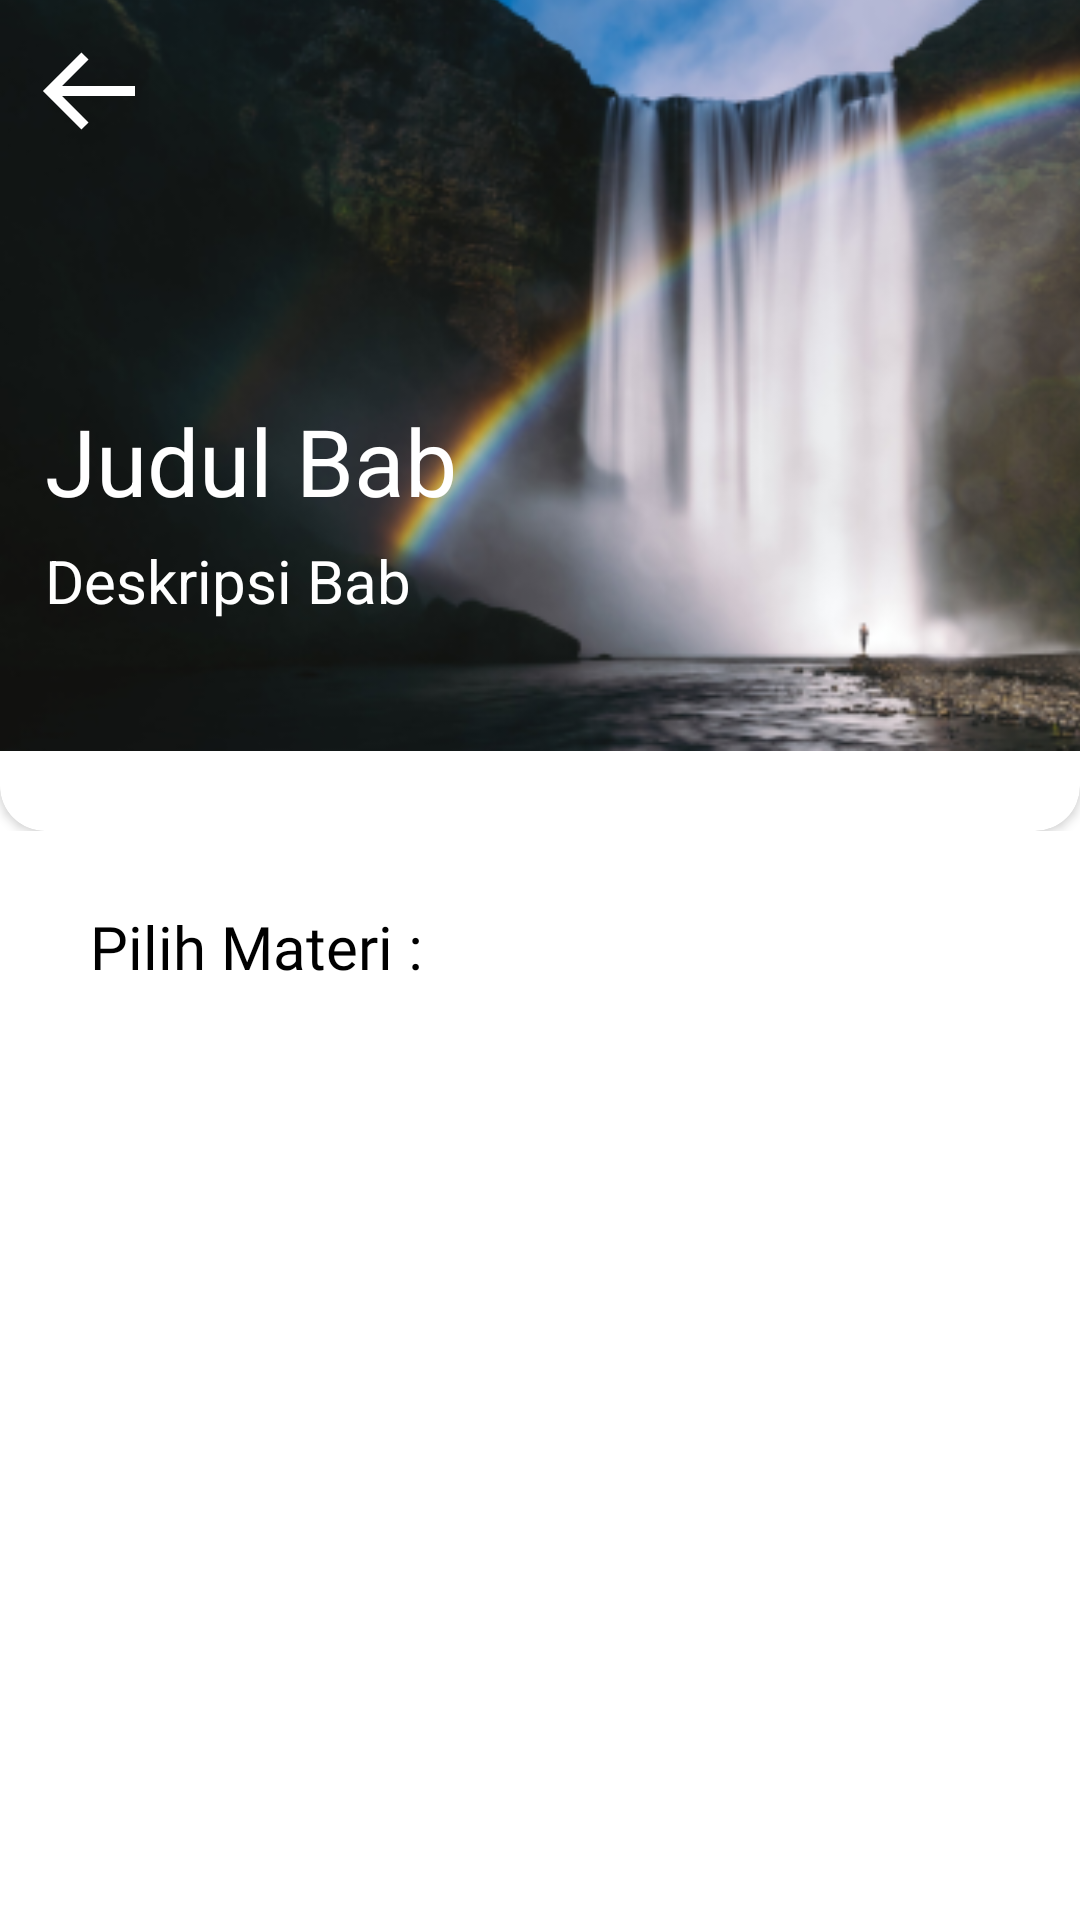

The Android layout XML behind this screen, and the referenced resources:
<!-- AndroidManifest.xml: application theme Theme.EdukasiBahasaIsyarat -->
<!-- res/layout/select_materi_view.xml -->
<?xml version="1.0" encoding="utf-8"?>
<LinearLayout xmlns:android="http://schemas.android.com/apk/res/android"
    xmlns:app="http://schemas.android.com/apk/res-auto"
    xmlns:tools="http://schemas.android.com/tools"
    android:layout_width="match_parent"
    android:layout_height="match_parent"
    android:background="@color/white"
    android:orientation="vertical"
    >

    <LinearLayout
        android:layout_width="match_parent"
        android:layout_height="220dp"
        android:layout_gravity="center"
        android:layout_weight="1"
        android:orientation="vertical"
        >
        <androidx.cardview.widget.CardView
            android:layout_width="match_parent"
            android:layout_height="match_parent"
            app:cardCornerRadius="15dp"
            android:layout_marginTop="-30dp"
            android:requiresFadingEdge="vertical"
            >
            <ImageView
                android:layout_width="match_parent"
                android:layout_height="match_parent"
                android:src="@drawable/background"
                android:scaleX="1.2"
                android:scaleY="1.2"
                />
            <ImageView
                android:layout_width="wrap_content"
                android:layout_height="wrap_content"
                android:src="@drawable/back_btn"
                android:layout_marginTop="40dp"
                android:layout_marginLeft="10dp"
                android:clickable="true"
                android:focusable="true"
                android:onClick="backbtn"
                />
            <TextView
                android:layout_marginTop="30dp"
                android:layout_width="match_parent"
                android:layout_height="wrap_content"
                android:layout_gravity="left|center"
                android:text="Judul Bab"
                android:id="@+id/select_judul"
                android:textSize="31sp"
                android:textColor="@color/white"
                android:layout_marginLeft="15dp"
                />
            <TextView
                android:layout_marginLeft="15dp"
                android:layout_marginTop="70dp"
                android:layout_width="match_parent"
                android:layout_height="wrap_content"
                android:layout_gravity="left|center"
                android:id="@+id/deskripsi_judul"
                android:text="Deskripsi Bab"
                android:textSize="20sp"
                android:textColor="@color/white"
                />
        </androidx.cardview.widget.CardView>



    </LinearLayout>

    <LinearLayout
        android:layout_width="match_parent"
        android:layout_height="wrap_content"
        android:layout_gravity="center"
        android:layout_weight="5"
        android:orientation="vertical"
        android:layout_marginTop="20dp"
        >
        <TextView
            android:layout_width="wrap_content"
            android:layout_height="wrap_content"
            android:textSize="20sp"
            android:text="Pilih Materi :"
            android:textColor="@color/black"
            android:layout_marginLeft="30dp"
            android:fontFamily="@font/roboto_regular"
            android:layout_marginTop="5dp"
            android:layout_marginBottom="5dp"
            />
        <ListView
            android:id="@+id/listview"
            android:layout_width="match_parent"
            android:layout_height="match_parent"
            android:padding="10dp"
            android:dividerHeight="20dp"
            android:divider="@drawable/list_divider"
            android:layout_marginLeft="10dp"
            android:layout_marginRight="10dp"
            />
    </LinearLayout>
</LinearLayout>
<!-- resources referenced by this layout -->
<resources>
  <color name="black">#FF000000</color>
  <color name="white">#FFFFFFFF</color>
  <!-- drawable back_btn (drawable) -->
  <?xml version="1.0" encoding="utf-8"?>
  <vector xmlns:android="http://schemas.android.com/apk/res/android"
      android:width="40dp"
      android:height="40dp"
      android:viewportWidth="40"
      android:viewportHeight="40">
  
      <path
          android:fillColor="#ffffff"
          android:pathData="M35 18.3333H10.69L19.5117 9.51166L17.155 7.155L4.31 20L17.155 32.845L19.5117
  30.4883L10.69 21.6667H35V18.3333Z" />
  </vector>
  <!-- drawable background: png bitmap (drawable, 120751 bytes) -->
  <!-- drawable list_divider (drawable) -->
  <?xml version="1.0" encoding="utf-8"?>
  <shape xmlns:android="http://schemas.android.com/apk/res/android"
      android:shape="rectangle"
      >
      <solid
          android:color="@color/bg"
          />
  </shape>
  <style name="Theme.EdukasiBahasaIsyarat" parent="Theme.MaterialComponents.DayNight.NoActionBar">
          
          <item name="colorPrimary">@color/purple_500</item>
  
          <item name="colorPrimaryVariant">@color/bg</item>
  
          <item name="colorOnPrimary">@color/white</item>
          
          <item name="colorSecondary">@color/teal_200</item>
          <item name="colorSecondaryVariant">@color/teal_700</item>
          <item name="colorOnSecondary">@color/black</item>
          
          <item name="android:statusBarColor" tools:targetApi="l">?attr/colorPrimaryVariant</item>
          
      </style>
  <color name="bg">#CD7E7E</color>
  <color name="purple_500">#FF6200EE</color>
  <color name="teal_200">#FF03DAC5</color>
  <color name="teal_700">#FF018786</color>
</resources>
